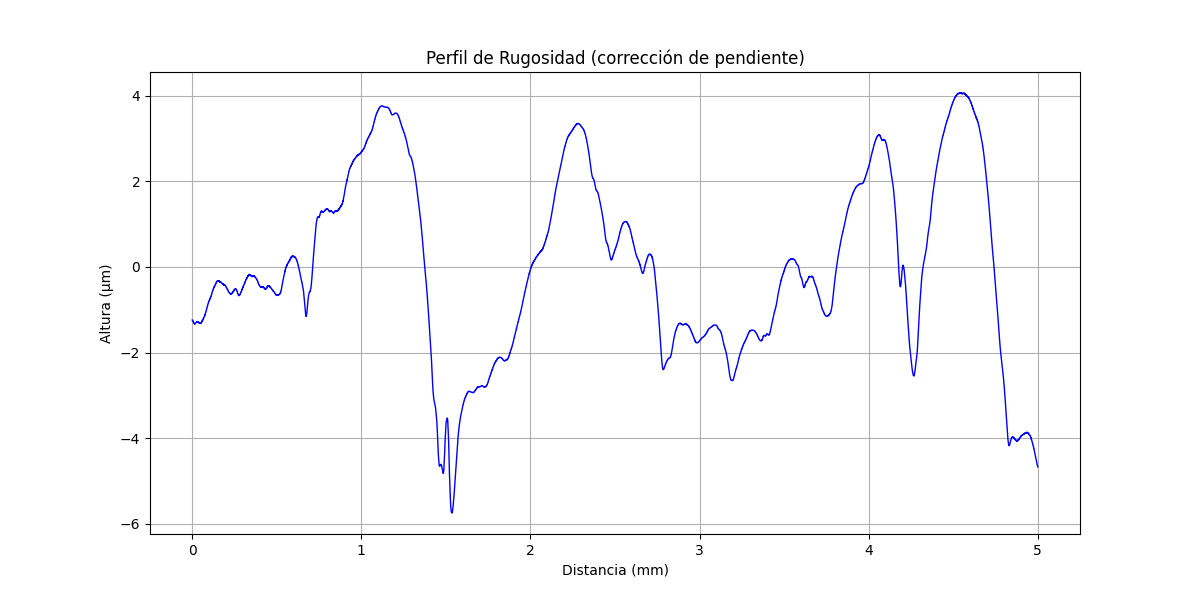

Data behind this chart, as committed beside it:
x (mm), altura (µm)
0.000000000, -1.238
0.0002035, -1.238
0.0004069, -1.238
0.0006104, -1.238
0.0008138, -1.238
0.001017, -1.242
0.001221, -1.242
0.001424, -1.242
0.001628, -1.246
0.001831, -1.246
0.002034, -1.246
0.002238, -1.25
0.002441, -1.25
0.002645, -1.254
0.002848, -1.254
0.003052, -1.254
0.003255, -1.258
0.003459, -1.258
0.003662, -1.262
0.003866, -1.262
0.004069, -1.262
0.004273, -1.267
0.004476, -1.271
0.004679, -1.271
0.004883, -1.271
0.005086, -1.275
0.00529, -1.275
0.005493, -1.279
0.005697, -1.279
0.0059, -1.283
0.006104, -1.283
0.006307, -1.283
0.00651, -1.287
0.006714, -1.291
0.006917, -1.291
0.007121, -1.291
0.007324, -1.291
0.007528, -1.295
0.007731, -1.299
0.007935, -1.299
0.008138, -1.299
0.008341, -1.299
0.008545, -1.303
0.008748, -1.307
0.008952, -1.307
0.009155, -1.307
0.009359, -1.307
0.009562, -1.311
0.009766, -1.315
0.009969, -1.315
0.01017, -1.315
0.01038, -1.316
0.01058, -1.316
0.01078, -1.316
0.01099, -1.32
0.01119, -1.32
0.01139, -1.32
0.0116, -1.32
0.0118, -1.32
0.012, -1.324
... 24,517 more rows
